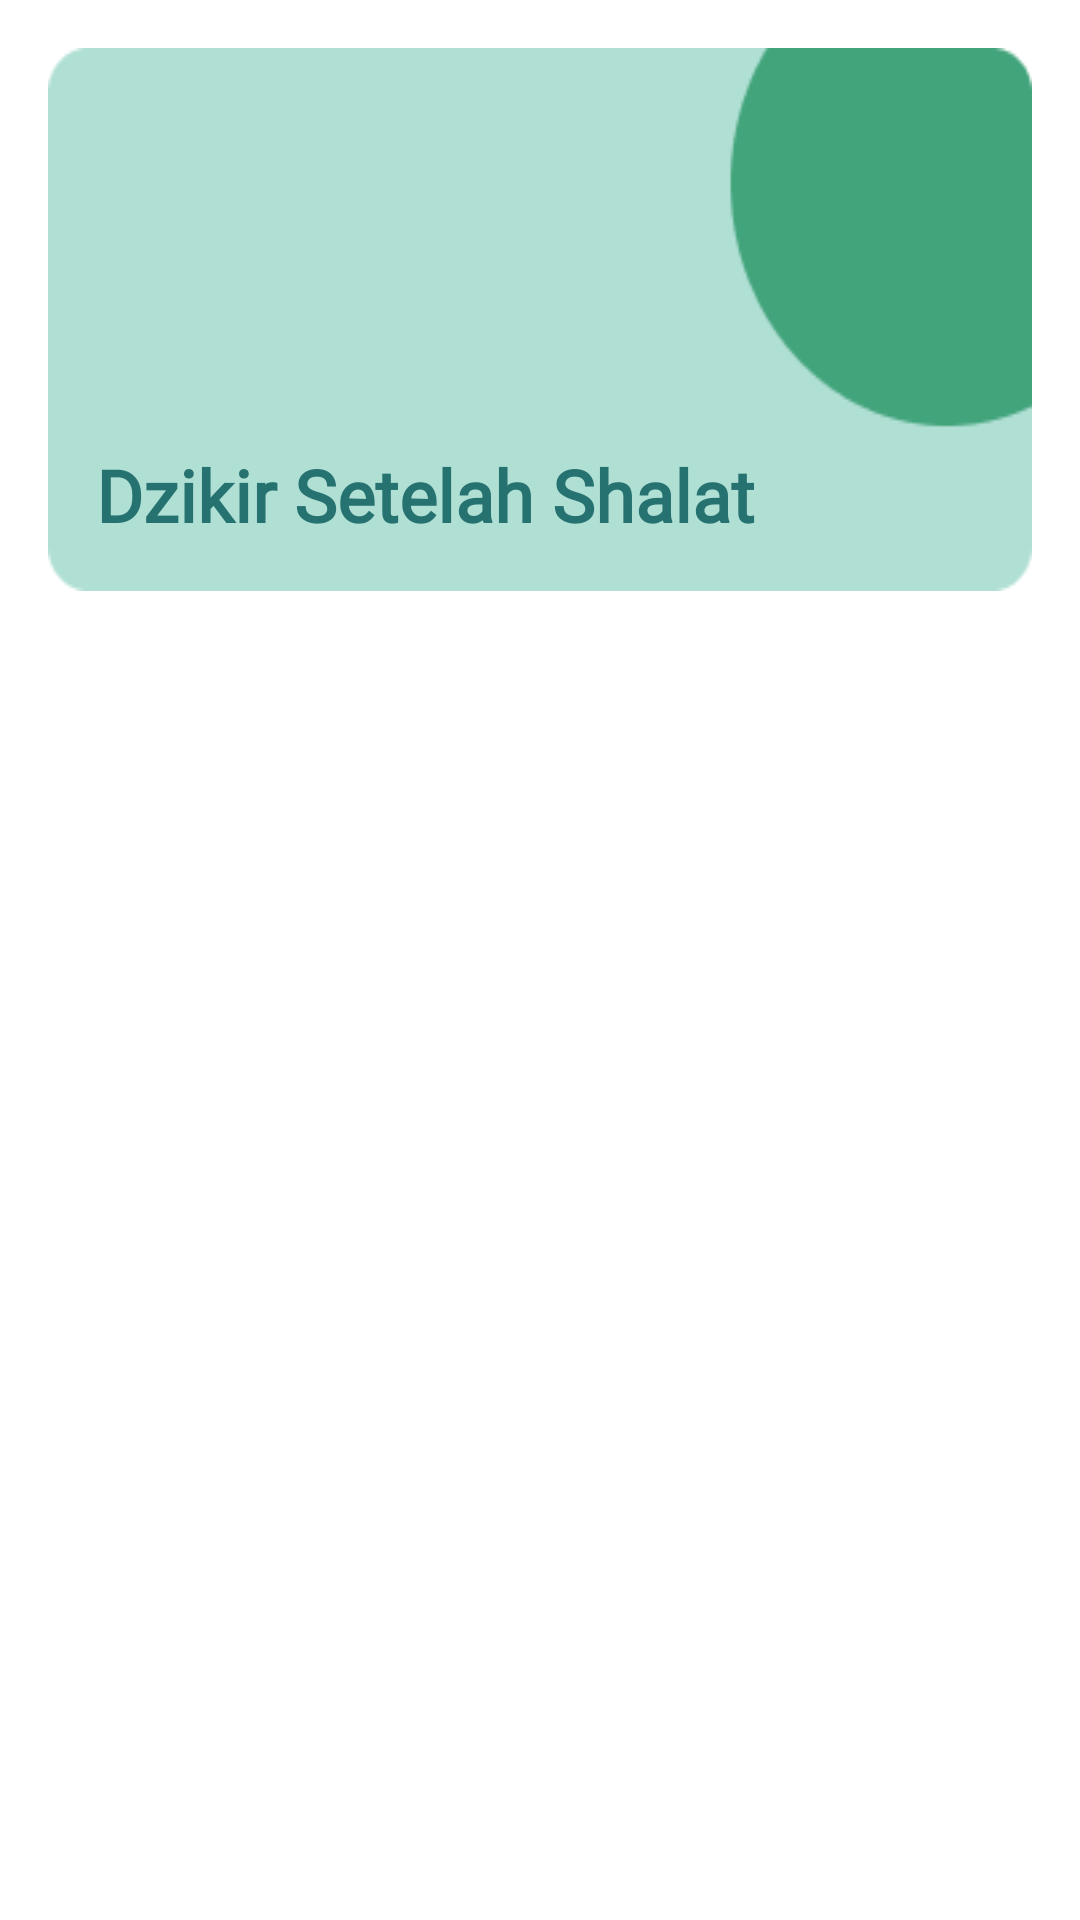

Produce the Android XML layout that renders to this screen, including the resource entries it uses.
<!-- AndroidManifest.xml: application theme Theme.DoaDanDzikrApp -->
<!-- res/layout/activity_setiap_saat_dzikr.xml -->
<?xml version="1.0" encoding="utf-8"?>
<RelativeLayout xmlns:android="http://schemas.android.com/apk/res/android"
    xmlns:app="http://schemas.android.com/apk/res-auto"
    xmlns:tools="http://schemas.android.com/tools"
    android:layout_width="match_parent"
    android:layout_height="match_parent"
    tools:context=".ui.SetiapSaatDzikrActivity"
    android:padding="16dp">

    <TextView
        android:id="@+id/tv_txt_dzikr"
        android:layout_width="match_parent"
        android:layout_height="wrap_content"
        android:layout_marginBottom="16dp"
        android:paddingStart="16dp"
        android:paddingEnd="16dp"
        android:paddingBottom="16dp"
        android:layout_alignParentTop="true"
        android:background="@drawable/bg_menu"
        android:fontFamily="@font/productsans_medium"
        android:text="@string/txt_dzikir_setiap_saat"
        android:textColor="@color/teal_700"
        android:textSize="24sp"
        android:textStyle="bold"
        android:gravity="bottom"/>

    <androidx.recyclerview.widget.RecyclerView
        android:id="@+id/rv_dzikr_setiap_saat"
        android:layout_width="match_parent"
        android:layout_height="wrap_content"
        android:layout_below="@+id/tv_txt_dzikr"/>

</RelativeLayout>
<!-- resources referenced by this layout -->
<resources>
  <color name="teal_700">#267271</color>
  <!-- drawable bg_menu: png bitmap (drawable, 2310 bytes) -->
  <string name="txt_dzikir_setiap_saat">Dzikir Setelah Shalat</string>
  <style name="Theme.DoaDanDzikrApp" parent="Theme.MaterialComponents.DayNight.DarkActionBar">
          
          <item name="colorPrimary">@color/teal_700</item>
          <item name="colorPrimaryVariant">@color/teal_700</item>
          <item name="colorOnPrimary">@color/white</item>
  
      
          <item name="colorSecondary">@color/teal_200</item>
          <item name="colorOnSecondary">@color/white</item>
  
      
          <item name="android:statusBarColor">?attr/colorPrimaryVariant</item>
      </style>
  <color name="white">#FFFFFFFF</color>
  <color name="teal_200">#FF03DAC5</color>
</resources>
